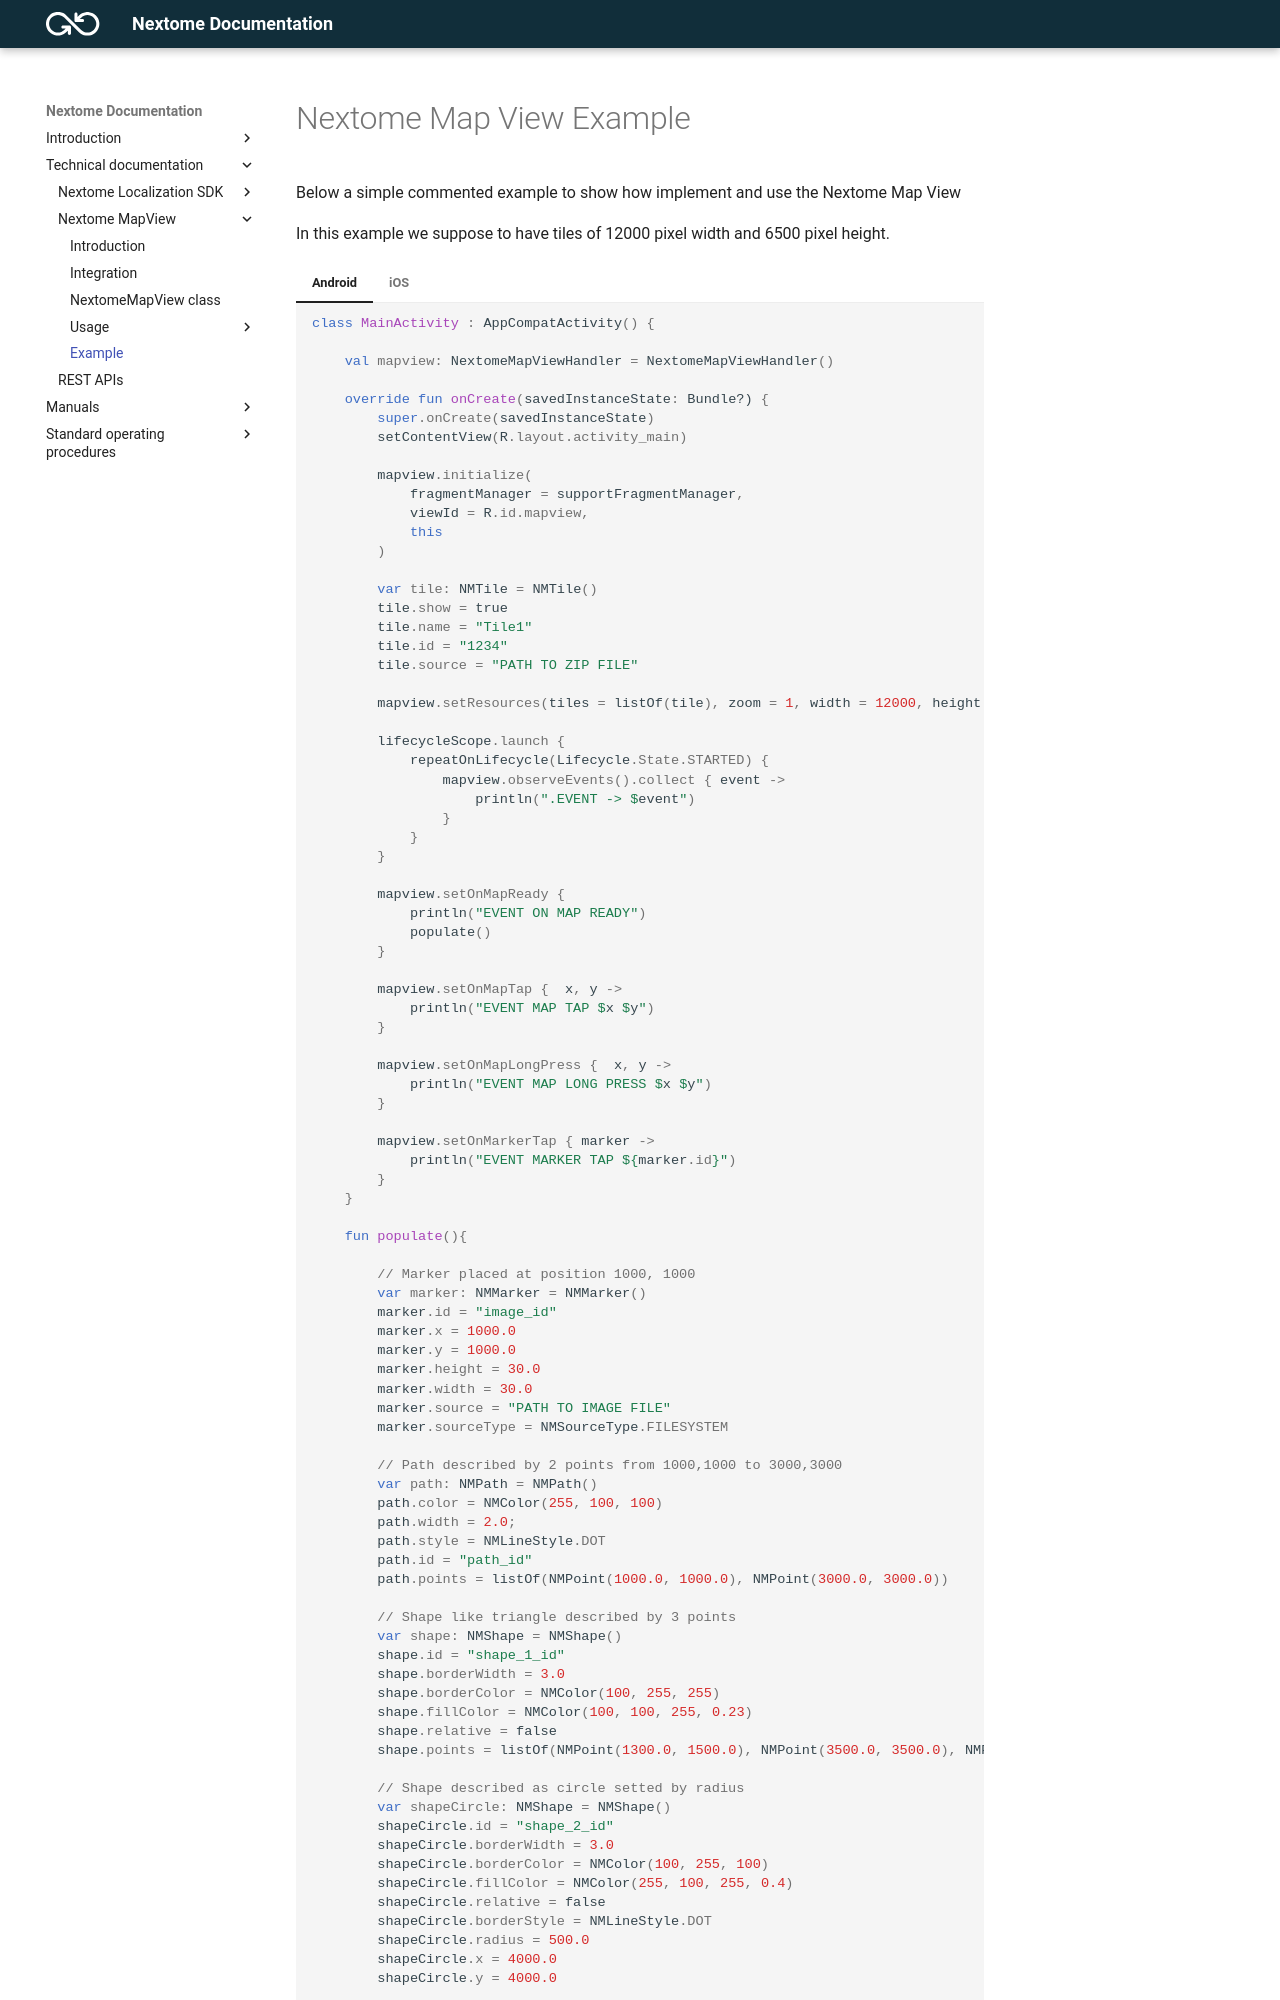

repository: Nextome/nextome.github.io · page: Nextome Map View/example/index.html · generator: mkdocs

# Nextome Map View Example

Below a simple commented example to show how implement and use the Nextome Map View

<!--- 
=== "Dart"
    ```Dart 
    class Example extends StatefulWidget {
        @override
        _ExampleState createState() => _ExampleState();
    }

    class _ExampleState extends State<Example> {

        NMMapView? mapview;
        NMMapController? controller;

        @override
        void initState() {
            super.initState();

            mapview = buildMapViewWidget(context);
        }

        // Build the main map view widget
        NMMapView? buildMapViewWidget(BuildContext context){

            // Original png image height and width
            final double mapHeight = 7500;
            final double mapWidth = 12000;

            // Declare the tile
            NMTile tile = NMTile(
                name: 'FIRST FLOOR',
                id: '1',
                zindex: 0,
                source: 'PATH_TO_THE_ZIP.zip',
            );

            // Build a list of tiles
            List<NMTile> tiles = [tile];

            // Initialize the controller
            controller = NMMapController();

            // Subscribe to controller events
            controller!.onMapReady = (){
                // Map is ready, can be popolated now
                populate();
            };

            controller!.onMarkerTap = (NMMarker marker){
                // Do nothing, just print
                print("PRESSED: " + marker.id!);
            };

            controller!.onMarkerLongPress = (NMMarker marker){
                // Do nothing, just print
                print("LONG PRESSED: " + marker.id!);
            };

            controller!.onMapTap = (p0, p1) {
                // Do nothing, just print
                print('PO P1 ' + p0.toString() + ' ' + p1.toString());
            };

            controller!.onMapLongPress = (p0, p1) {
                // Do nothing, just print
                print('LON PRESS PO P1 ' + p0.toString() + ' ' + p1.toString());
            };

            // Build the main Map widget
            NMMapView mapview = NMMapView(
                mapWidth: mapWidth,
                mapHeight: mapHeight,
                tiles: tiles,
                controller: controller,
                loadMockedMap: false,
            );
            
            return mapview;
        }

        // Generate the markers in temporized mode to show how to use correctly the controller
        void populate() async {

            // Wait for 5 seconds and generate 3 markers
            await Future.delayed(Duration(seconds: 5));

            NMMarker marker1 = NMMarker(
                id: 'marker_1',
                x: 1000,
                y: 7000,
                width: 50,
                height: 50,
                source: 'PATH_TO_AN_ASSET_IMAGE',
                sourceType: NMMSourceType.ASSET,
            );

            // Rotate and scale with the map
            NMMarker marker2 = NMMarker(
                id: 'GIOACCHINO',
                x: 4000,
                y: 2000,
                width: 1000,
                height: 1000,
                source: 'PATH_TO_AN_ASSET_IMAGE',
                rotate: true,
                scale: true,
                sourceType: NMMSourceType.ASSET,
            );

            // Rotate with the map
            NMMarker marker3 = NMMarker(
                id: 'GILIBERTO',
                x: 6000,
                y: 6000,
                width: 75,
                height: 75,
                rotate: true,
                source: 'PATH_TO_AN_ASSET_IMAGE,
                sourceType: NMMSourceType.ASSET,
            );

            // Add a new layer called layerA, assign the markers to this layer and call the apply() method to see the map updated in UI
            controller!.addLayer('layerA');
            controller!.addMarkers('layerA', [marker1, marker2, marker3]);
            controller!.apply();

            // Wait for 2 seconds and generate a WidgetMarker
            await Future.delayed(Duration(seconds: 2));

            NMWidgetMarker widgetMarker = NMWidgetMarker(
                x: 3500,
                y: 3000,
                width: 50,
                height: 50,
                builder: (context) {
                return Container(
                    height: 350,
                    width: 350,
                    decoration: BoxDecoration(
                    shape: BoxShape.circle,
                    color: Colors.red,
                    ),
                    child: Icon(Icons.bluetooth_audio_sharp, color: Colors.white,),
                );
                },
            );

            // Add the widget marker to existing layerA and call the apply()
            controller!.addWidgetMarkers('layerA', [widgetMarker]);
            controller!.apply();   

            // Wait for 2 seconds and generate 2 paths
            await Future.delayed(Duration(seconds: 2));

            NMPath path1 = NMPath(
                id: 'Path1',
                color: Colors.pink,
                width: 4,
                points: [NMPoint(x:1000, y:1000), NMPoint(x:1000, y:5000)]
            );

            // Dotted path
            NMPath path2 = NMPath(
                id: 'Path2',
                color: Colors.green,
                width: 4,
                style: NMLineStyle.DOT,
                points: [NMPoint(x:4000, y:2000), NMPoint(x:5000, y:5000), NMPoint(x:7000, y:1000)]
            );

            // Add a new layer called layerB that hold the paths, add them to layerB and call apply()
            controller!.addLayer('layerB');
            controller!.addPaths('layerB', [path1, path2]);
            controller!.apply();

            // Wait for 2 seconds and generate a circle shape and a polygon shape
            await Future.delayed(Duration(seconds: 2));

            NMShape shape1 = NMShape(
                id: 'Shape1',
                radius: 1000, // <- mark this shape as a circle
                x: 3000,
                y: 3500,
                fillColor: Colors.red.withOpacity(0.4),
                borderColor: Colors.blue,
                borderWidth: 3,
                borderStyle: NMLineStyle.DOT
            );

            NMShape shape2 = NMShape(
                id: 'Shape2',
                points: [NMPoint(x: 2400, y:1245), NMPoint(x: 3400, y:1545), NMPoint(x: 1200, y:5320)],
                x: 2500,
                y: 3500,
                fillColor: Colors.deepPurple,
                borderColor: Colors.amber,
                borderWidth: 6,
                borderStyle: NMLineStyle.NORMAL
            );

            // Add a new layer called layerC that hold the shapes, add them to layerC and call apply()
            controller!.addLayer('layerC');
            controller!.addShapes('layerC', [shape1, shape2]);
            controller!.apply();

            // Wait 2 second and start to modify path and shape
            await Future.delayed(Duration(seconds: 2));
            increaseCircle();
            increasePath();
        }

        // Increase the circle radius
        void increaseCircle() async {

            Future.doWhile(() async {
            
                await Future.delayed(Duration(milliseconds: 100));

                // Get the circle shape from its layer
                NMShape? circle = controller!.getShape('layerC', 'Shape1');
                if(circle != null){

                    // Increase the radious
                    circle.radius = circle.radius! + 25;
                    if(circle.radius! > 1500){
                    circle.radius = 100;
                    }

                    // Update the shape
                    controller!.updateShape('layerC', circle);
                }
                
                // Apply to see the changes on the UI
                controller!.apply();
                return true;
            });
        }

        // Add new points on path
        void increasePath() async {

            Future.doWhile(() async {
            
                await Future.delayed(Duration(seconds: 2));

                // Get the path from its layer
                NMPath? path = controller!.getPath('layerB', 'Path1');
                if(path != null){
                    
                    // Add a point
                    path.points.add(NMPoint(x: Random().nextInt(10000).toDouble(), y: Random().nextInt(5000).toDouble()));

                    // Update the path
                    controller!.updatePath('layerB', path);
                }
                
                // Apply to see the changes on the UI
                controller!.apply();
                return true;
            });
        }

        @override
        Widget build(BuildContext context) {

            mapview = buildMapViewWidget(context);

            return MaterialApp(
            title: 'Nextome Map View 2',
            theme: ThemeData(
                primarySwatch: Colors.blue,
            ),
            home: Scaffold(
                body: Builder(builder: (context) {
                    return Stack(
                        children: [
                            // Map Widget
                            Positioned(
                                child: mapview ?? Container(
                                height: 100,
                                width: 100,
                                color: Colors.pink,
                                    ),
                            ),
                            // Buttons row to move on a random position and start and stop the map auto-orientation mode with the compass
                            Positioned(
                                bottom: 10,
                                left: 10,
                                right: 0,
                                height: 50,
                                child: Row(
                                    children: [
                                
                                        // Move on random position
                                        ElevatedButton(
                                            onPressed: (){ 
                                                controller!.goToXY(
                                                    Random().nextInt(12000).toDouble(), 
                                                    Random().nextInt(7000).toDouble(), 
                                                true);
                                            }, 
                                            child: Text('Move Random'),
                                        ),
                                        SizedBox(width: 24,),

                                        // Start the compass
                                        ElevatedButton(
                                            onPressed: (){ 
                                                controller!.startCompass();
                                            }, 
                                            child: Text('Start compass'),
                                        ),
                                        SizedBox(width: 24,),

                                        // Stop the compass
                                        ElevatedButton(
                                            onPressed: (){ 
                                                controller!.stopCompass();
                                            }, 
                                            child: Text('Stop compass'),
                                        ),
                                    ],
                                ),
                            ),
                        ],
                    );
                },
            ),),);
        }
    }
    ```
-->

In this example we suppose to have tiles of 12000 pixel width and 6500 pixel height.

=== "Android"
    ```kotlin
    class MainActivity : AppCompatActivity() {
        
        val mapview: NextomeMapViewHandler = NextomeMapViewHandler()

        override fun onCreate(savedInstanceState: Bundle?) {
            super.onCreate(savedInstanceState)
            setContentView(R.layout.activity_main)

            mapview.initialize(
                fragmentManager = supportFragmentManager,
                viewId = R.id.mapview,
                this
            )

            var tile: NMTile = NMTile()
            tile.show = true
            tile.name = "Tile1"
            tile.id = "1234"
            tile.source = "PATH TO ZIP FILE"

            mapview.setResources(tiles = listOf(tile), zoom = 1, width = 12000, height = 6500)

            lifecycleScope.launch {
                repeatOnLifecycle(Lifecycle.State.STARTED) {
                    mapview.observeEvents().collect { event ->
                        println(".EVENT -> $event")
                    }
                }
            }

            mapview.setOnMapReady {
                println("EVENT ON MAP READY")
                populate()
            }

            mapview.setOnMapTap {  x, y ->
                println("EVENT MAP TAP $x $y")
            }

            mapview.setOnMapLongPress {  x, y ->
                println("EVENT MAP LONG PRESS $x $y")
            }

            mapview.setOnMarkerTap { marker ->
                println("EVENT MARKER TAP ${marker.id}")
            }
        }

        fun populate(){

            // Marker placed at position 1000, 1000
            var marker: NMMarker = NMMarker()
            marker.id = "image_id"
            marker.x = 1000.0
            marker.y = 1000.0
            marker.height = 30.0
            marker.width = 30.0
            marker.source = "PATH TO IMAGE FILE"
            marker.sourceType = NMSourceType.FILESYSTEM

            // Path described by 2 points from 1000,1000 to 3000,3000
            var path: NMPath = NMPath()
            path.color = NMColor(255, 100, 100)
            path.width = 2.0;
            path.style = NMLineStyle.DOT
            path.id = "path_id"
            path.points = listOf(NMPoint(1000.0, 1000.0), NMPoint(3000.0, 3000.0))

            // Shape like triangle described by 3 points 
            var shape: NMShape = NMShape()
            shape.id = "shape_1_id"
            shape.borderWidth = 3.0
            shape.borderColor = NMColor(100, 255, 255)
            shape.fillColor = NMColor(100, 100, 255, 0.23)
            shape.relative = false
            shape.points = listOf(NMPoint(1300.0, 1500.0), NMPoint(3500.0, 3500.0), NMPoint(1300.0,3500.0))

            // Shape described as circle setted by radius
            var shapeCircle: NMShape = NMShape()
            shapeCircle.id = "shape_2_id"
            shapeCircle.borderWidth = 3.0
            shapeCircle.borderColor = NMColor(100, 255, 100)
            shapeCircle.fillColor = NMColor(255, 100, 255, 0.4)
            shapeCircle.relative = false
            shapeCircle.borderStyle = NMLineStyle.DOT
            shapeCircle.radius = 500.0
            shapeCircle.x = 4000.0
            shapeCircle.y = 4000.0

            // Create 2 layer called layerA and layerB and add to them the markers
            mapview.addLayer("layerA")
            mapview.addMarker("layerA", marker)
            mapview.addPath("layerA", path)
                
            mapview.addLayer("layerB")
            mapview.addShape("layerB", shape)
            mapview.addShape("layerB", shapeCircle)

            // Call apply to see all changes
            mapview.apply()

            // Hide layerB after 5seconds, and show it again after 10seconds
            GlobalScope.launch(Dispatchers.Main){
                delay(5000L)

                mapview.setLayerVisibility("layerB", false)
                mapview.apply()
